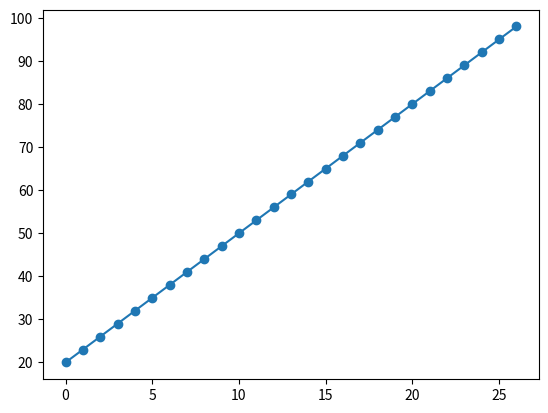

Write the Python code that produced this figure.
__author__ = 'becca.elenzil'


import matplotlib.pyplot as plt


y = [i for i in range(20,100,3)]
x = [i for i in range(len(y))]

plt.plot(x,y)
plt.scatter(x,y)
#plt.draw()
#plt.bar(x,y)
plt.show()